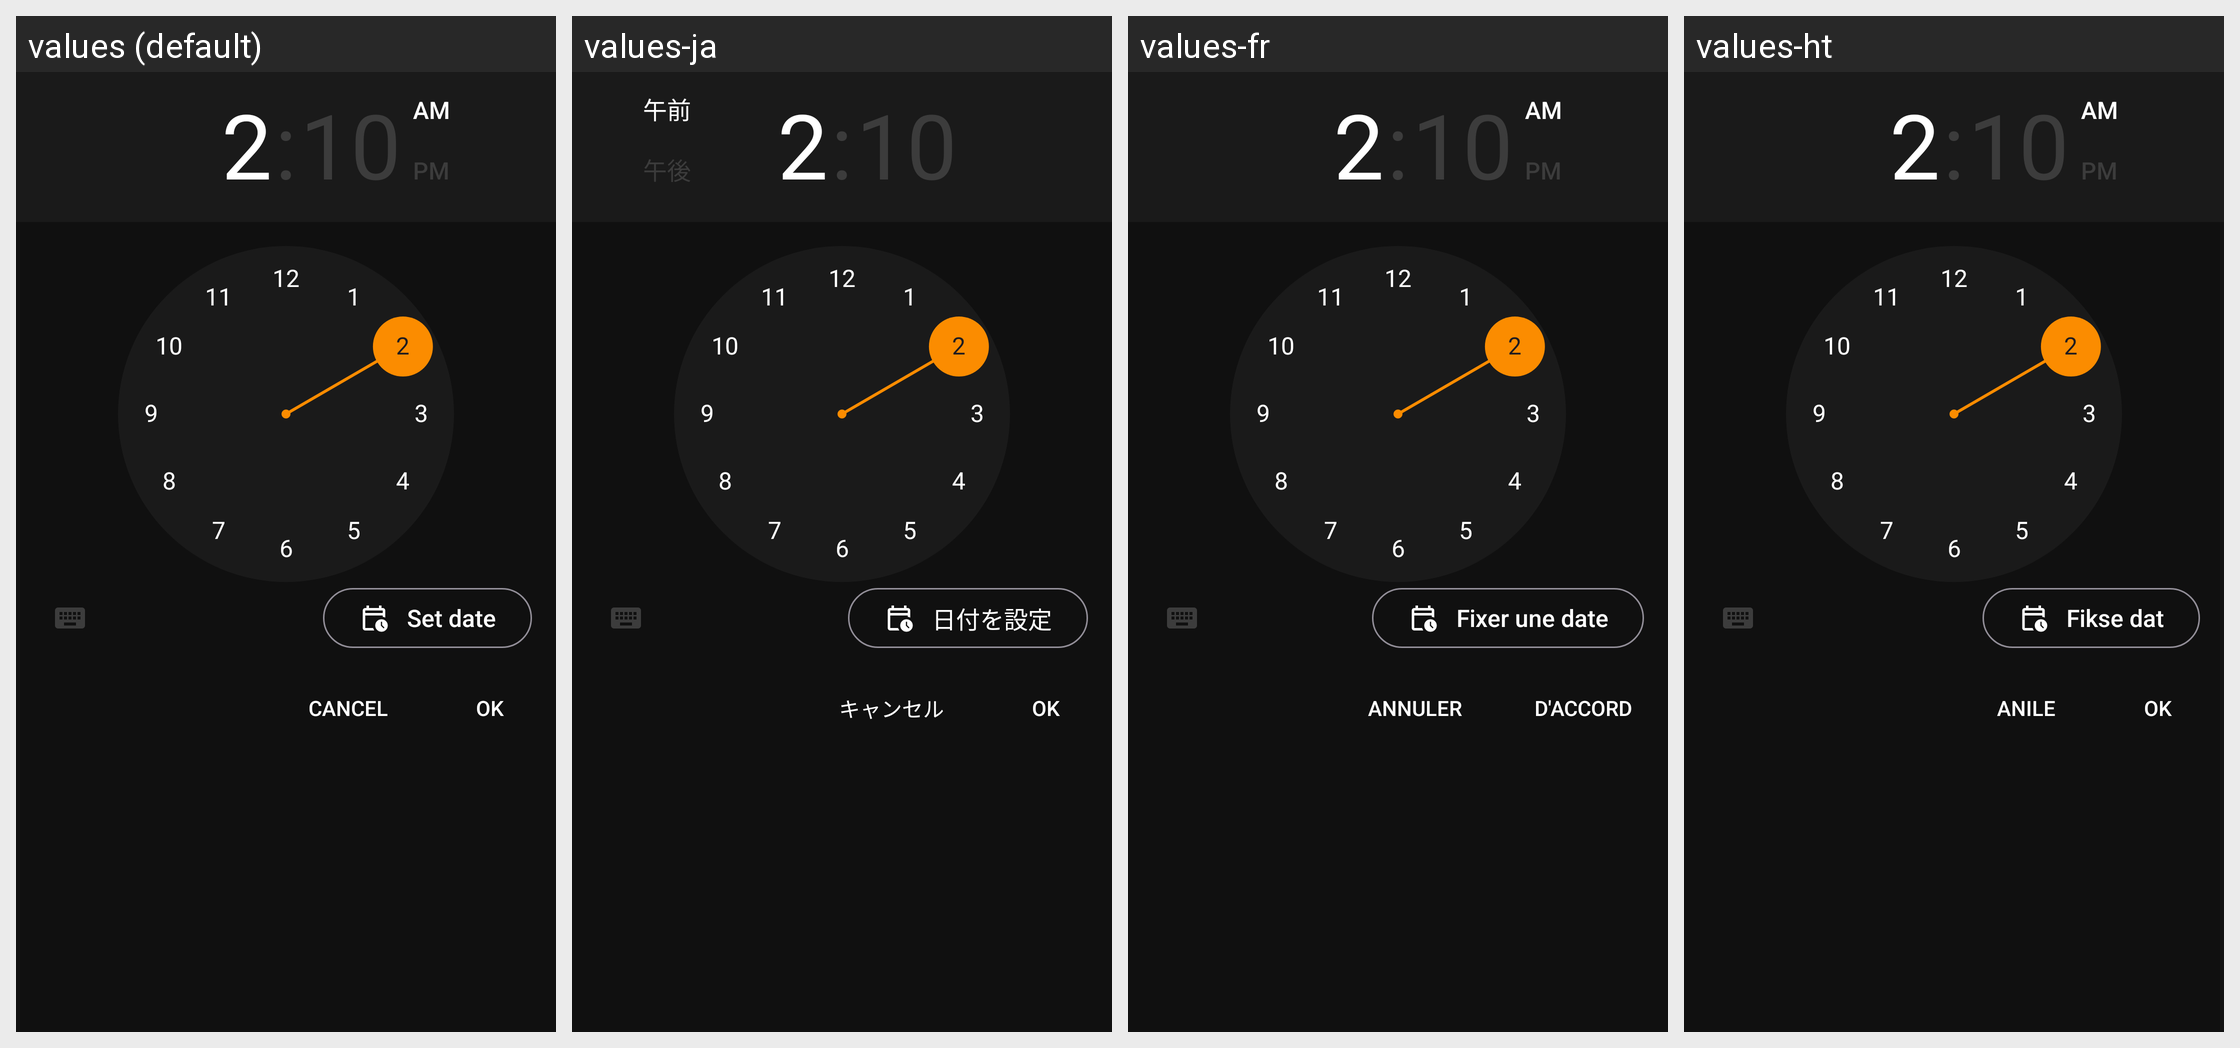

The Android screen above is rendered under several locales of the same app. Produce the string resources it draws, with the default and per-locale values.
Android screen res/layout/dlg_date_and_time_picker.xml rendered under 4 locales, left to right: values (default), values-ja, values-fr, values-ht. Device: Nexus 5 (rendered at 1080×1920; each locale shown at half size, 540×960, under a caption strip naming it); theme AppTheme.
Other locales in the repository, not shown: values-bn, values-de, values-fr-rCA, values-hi, values-it, values-pl, values-pt-rBR, values-th, values-tr, values-vi.
Strings drawn on this screen, with the default value and each locale's value (text and hints the layout hard-codes, and strings that could not be matched under every locale, appear in the picture but are not listed):

title_set_date
  values: Set date
  values-ja: 日付を設定
  values-fr: Fixer une date
  values-ht: Fikse dat

action_ok
  values: OK
  values-ja: OK
  values-fr: D'accord
  values-ht: OK

action_cancel
  values: Cancel
  values-ja: キャンセル
  values-fr: Annuler
  values-ht: Anile
